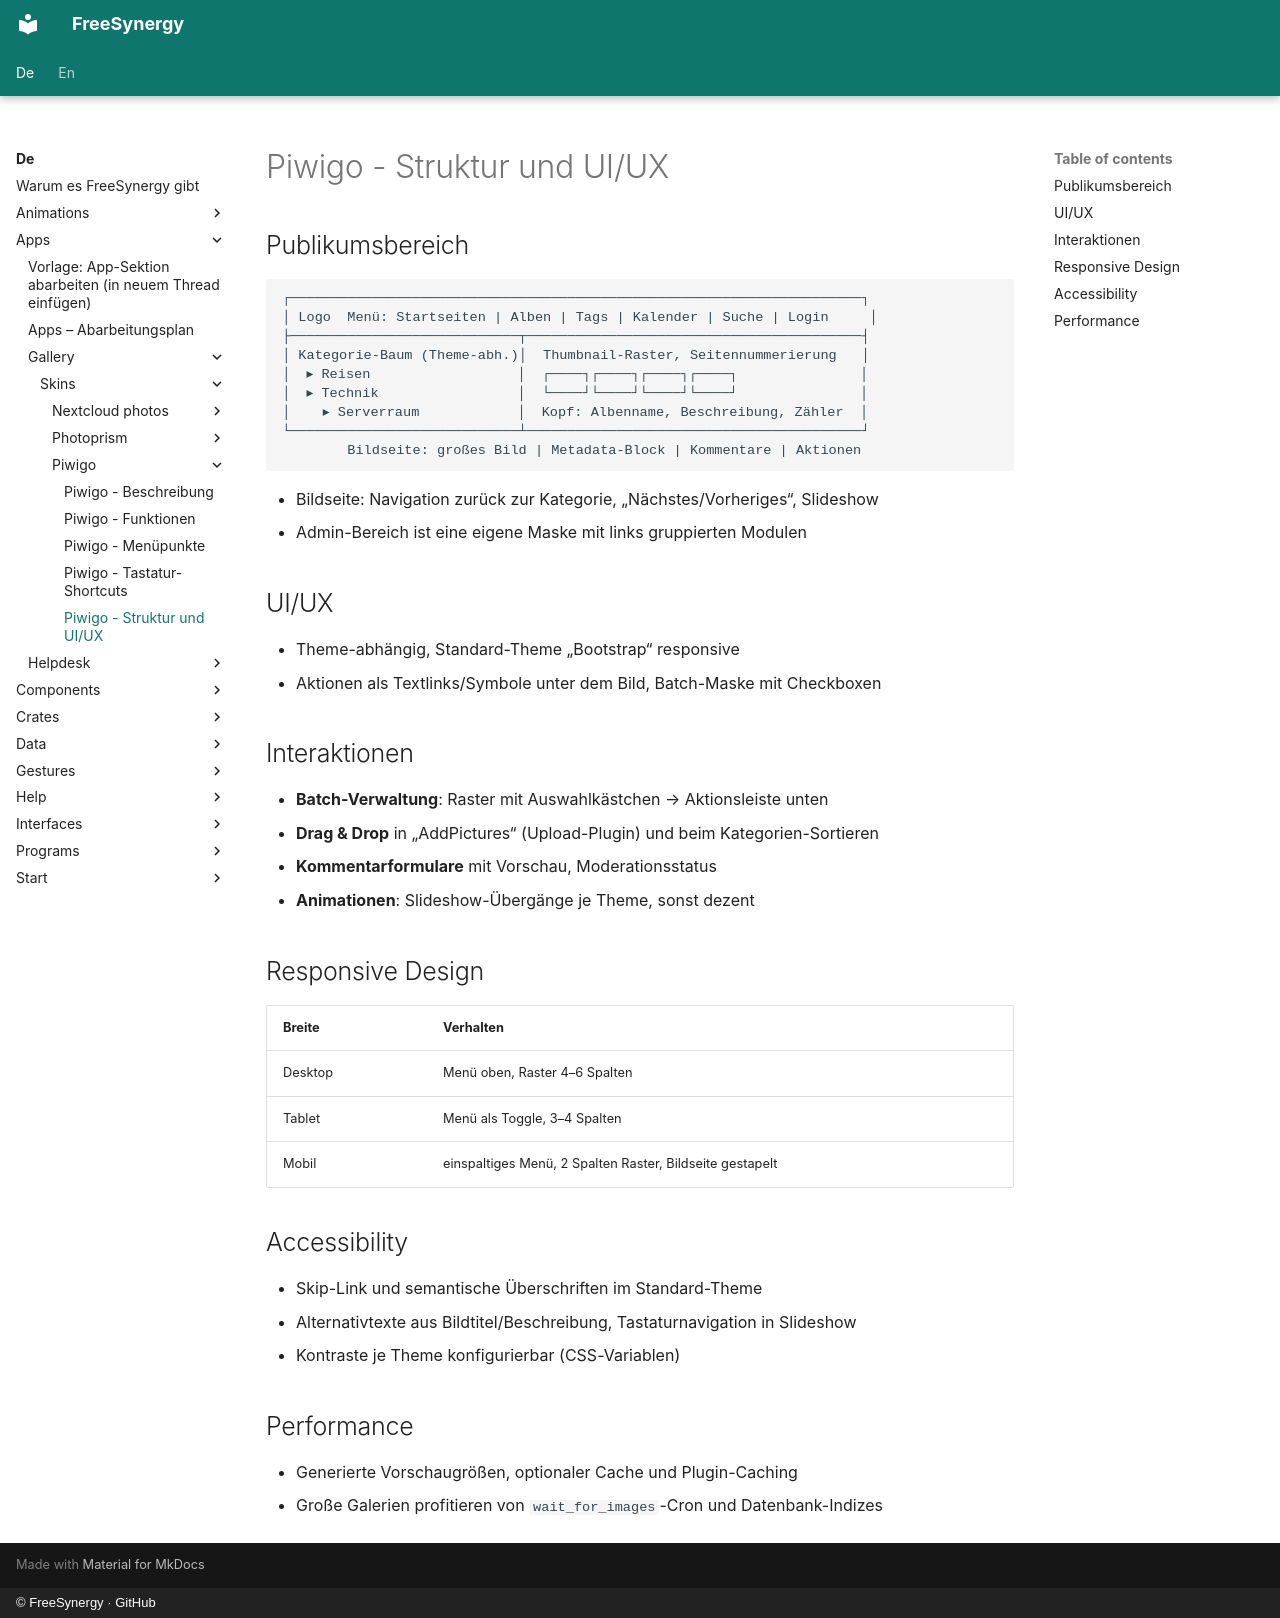

repository: FreeSynergy/fs-documentation · page: de/apps/gallery/skins/piwigo/structure/index.html · generator: mkdocs · copyright: © FreeSynergy · GitHub

# Piwigo - Struktur und UI/UX

## Publikumsbereich

```
┌──────────────────────────────────────────────────────────────────────┐
│ Logo  Menü: Startseiten | Alben | Tags | Kalender | Suche | Login     │
├────────────────────────────┬─────────────────────────────────────────┤
│ Kategorie-Baum (Theme-abh.)│  Thumbnail-Raster, Seitennummerierung   │
│  ▸ Reisen                  │  ┌────┐┌────┐┌────┐┌────┐               │
│  ▸ Technik                 │  └────┘└────┘└────┘└────┘               │
│    ▸ Serverraum            │  Kopf: Albenname, Beschreibung, Zähler  │
└────────────────────────────┴─────────────────────────────────────────┘
        Bildseite: großes Bild | Metadata-Block | Kommentare | Aktionen
```

- Bildseite: Navigation zurück zur Kategorie, „Nächstes/Vorheriges“, Slideshow
- Admin-Bereich ist eine eigene Maske mit links gruppierten Modulen

## UI/UX

- Theme-abhängig, Standard-Theme „Bootstrap“ responsive
- Aktionen als Textlinks/Symbole unter dem Bild, Batch-Maske mit Checkboxen

## Interaktionen

- **Batch-Verwaltung**: Raster mit Auswahlkästchen → Aktionsleiste unten
- **Drag & Drop** in „AddPictures“ (Upload-Plugin) und beim Kategorien-Sortieren
- **Kommentarformulare** mit Vorschau, Moderationsstatus
- **Animationen**: Slideshow-Übergänge je Theme, sonst dezent

## Responsive Design

| Breite | Verhalten |
|--------|-----------|
| Desktop | Menü oben, Raster 4–6 Spalten |
| Tablet | Menü als Toggle, 3–4 Spalten |
| Mobil | einspaltiges Menü, 2 Spalten Raster, Bildseite gestapelt |

## Accessibility

- Skip-Link und semantische Überschriften im Standard-Theme
- Alternativtexte aus Bildtitel/Beschreibung, Tastaturnavigation in Slideshow
- Kontraste je Theme konfigurierbar (CSS-Variablen)

## Performance

- Generierte Vorschaugrößen, optionaler Cache und Plugin-Caching
- Große Galerien profitieren von `wait_for_images`-Cron und Datenbank-Indizes
